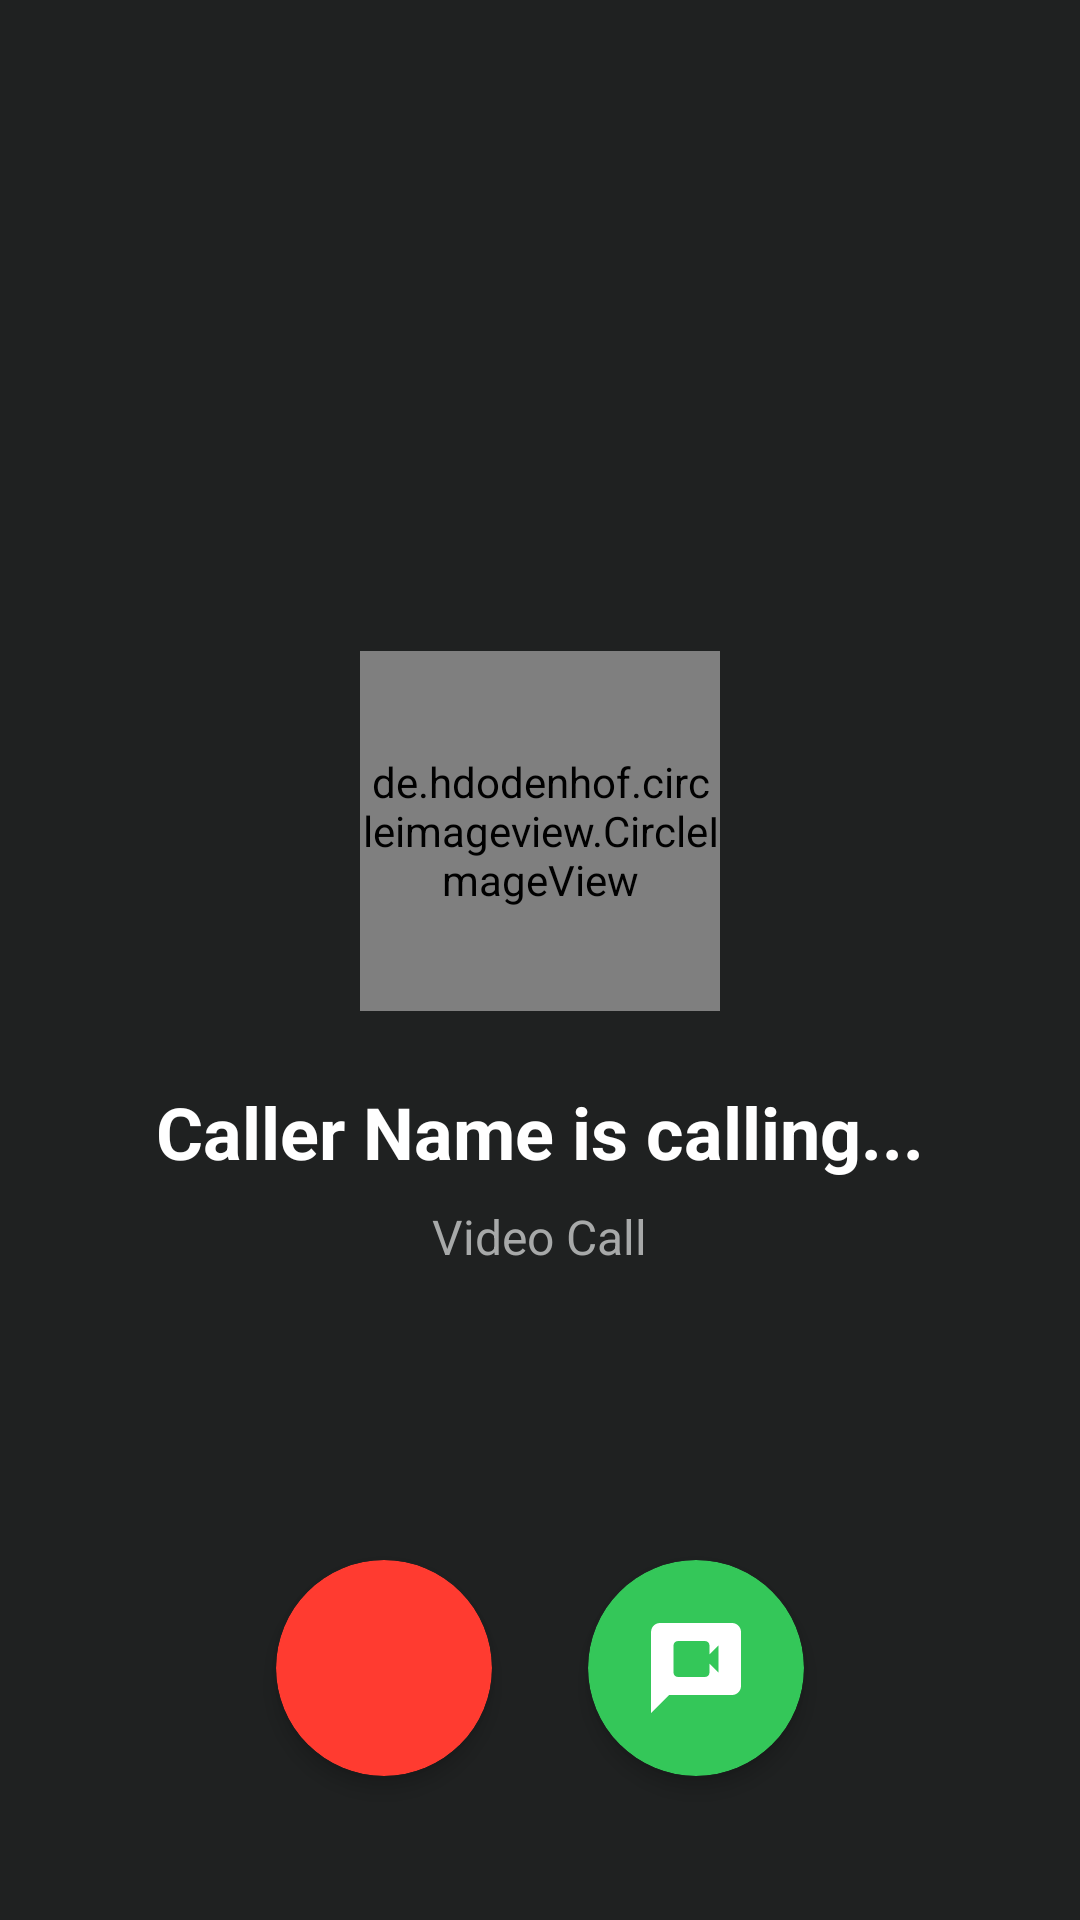

Here is an Android app screen rendered from its layout file. Give the layout XML and the strings, colors and styles it references.
<!-- AndroidManifest.xml: application theme Theme.Debate_v2 -->
<!-- res/layout/activity_incoming_call.xml -->
<?xml version="1.0" encoding="utf-8"?>
<RelativeLayout xmlns:android="http://schemas.android.com/apk/res/android"
    xmlns:app="http://schemas.android.com/apk/res-auto"
    android:layout_width="match_parent"
    android:layout_height="match_parent"
    android:background="#1F2121">

    
    <LinearLayout
        android:layout_width="match_parent"
        android:layout_height="wrap_content"
        android:layout_centerInParent="true"
        android:orientation="vertical"
        android:gravity="center"
        android:padding="32dp">

        
        <de.hdodenhof.circleimageview.CircleImageView
            android:layout_width="120dp"
            android:layout_height="120dp"
            android:src="@drawable/ic_profile_1"
            android:layout_marginBottom="24dp" />

        <TextView
            android:id="@+id/callerNameText"
            android:layout_width="wrap_content"
            android:layout_height="wrap_content"
            android:text="Caller Name is calling..."
            android:textSize="24sp"
            android:textColor="#FFFFFF"
            android:textStyle="bold"
            android:textAlignment="center" />

        <TextView
            android:layout_width="wrap_content"
            android:layout_height="wrap_content"
            android:text="Video Call"
            android:textSize="16sp"
            android:textColor="#A7A9A9"
            android:layout_marginTop="8dp" />

    </LinearLayout>

    
    <LinearLayout
        android:layout_width="match_parent"
        android:layout_height="wrap_content"
        android:layout_alignParentBottom="true"
        android:orientation="horizontal"
        android:gravity="center"
        android:padding="32dp">

        
        <androidx.cardview.widget.CardView
            android:id="@+id/declineButton"
            android:layout_width="72dp"
            android:layout_height="72dp"
            android:layout_margin="16dp"
            app:cardCornerRadius="36dp"
            app:cardBackgroundColor="#FF3B30"
            app:cardElevation="4dp"
            android:clickable="true"
            android:focusable="true"
            android:foreground="?android:attr/selectableItemBackground">

            <ImageView
                android:layout_width="36dp"
                android:layout_height="36dp"
                android:layout_gravity="center"
                android:src="@drawable/ic_call_end"
                app:tint="#FFFFFF" />

        </androidx.cardview.widget.CardView>

        
        <androidx.cardview.widget.CardView
            android:id="@+id/acceptButton"
            android:layout_width="72dp"
            android:layout_height="72dp"
            android:layout_margin="16dp"
            app:cardCornerRadius="36dp"
            app:cardBackgroundColor="#34C759"
            app:cardElevation="4dp"
            android:clickable="true"
            android:focusable="true"
            android:foreground="?android:attr/selectableItemBackground">

            <ImageView
                android:layout_width="36dp"
                android:layout_height="36dp"
                android:layout_gravity="center"
                android:src="@drawable/ic_video_call"
                app:tint="#FFFFFF" />

        </androidx.cardview.widget.CardView>

    </LinearLayout>

</RelativeLayout>
<!-- resources referenced by this layout -->
<resources>
  <!-- drawable ic_video_call (drawable) -->
  <vector xmlns:android="http://schemas.android.com/apk/res/android" android:height="24dp" android:tint="#000000" android:viewportHeight="24" android:viewportWidth="24" android:width="24dp">
  
      <path android:fillColor="@android:color/white" android:pathData="M20,2H4C2.9,2 2.01,2.9 2.01,4L2,22l4,-4h14c1.1,0 2,-0.9 2,-2V4C22,2.9 21.1,2 20,2zM17,13l-2,-1.99V13c0,0.55 -0.45,1 -1,1H8c-0.55,0 -1,-0.45 -1,-1V7c0,-0.55 0.45,-1 1,-1h6c0.55,0 1,0.45 1,1v1.99L17,7V13z"/>
  
  </vector>
  <style name="Theme.Debate_v2" parent="Base.Theme.Debate_v2" />
  <style name="Base.Theme.Debate_v2" parent="Theme.Material3.DayNight.NoActionBar">
          
          
  
  
      </style>
</resources>
